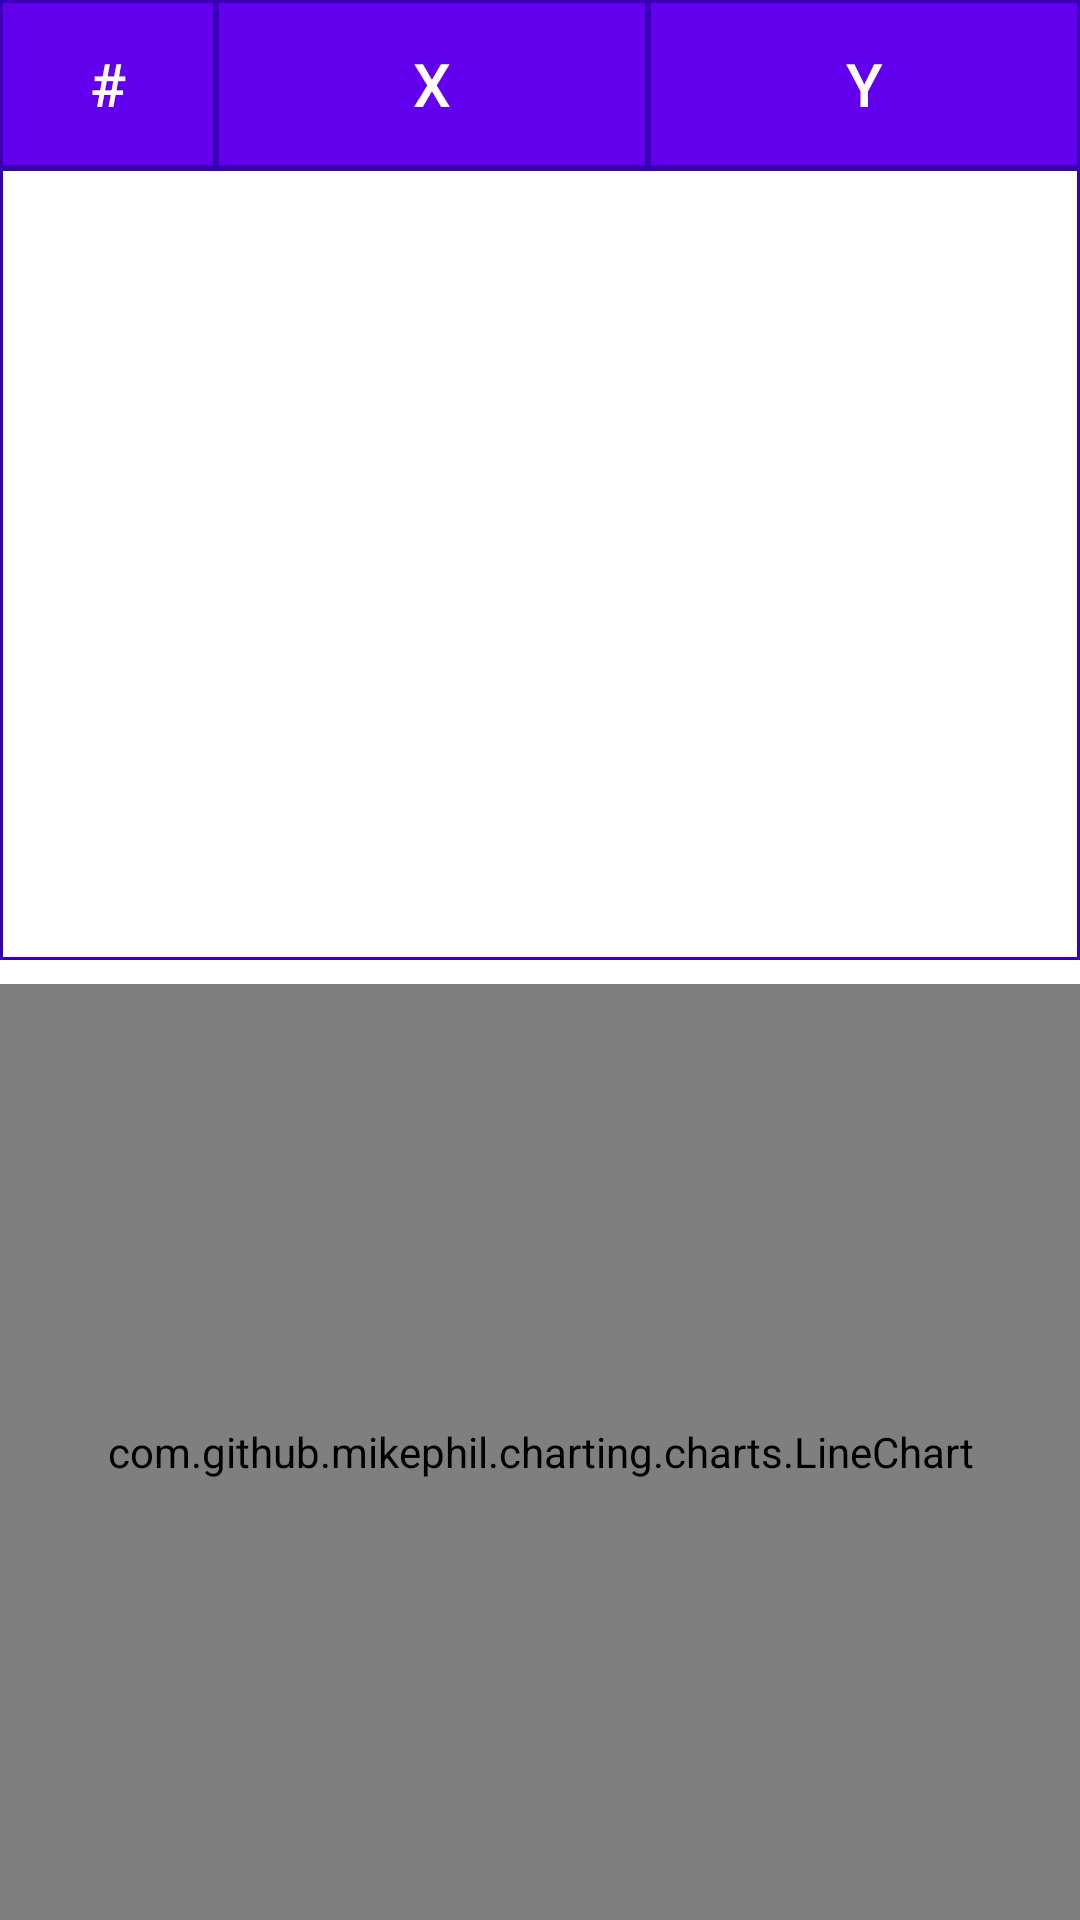

Reconstruct the res/layout file that produces this screen, plus the resources it refers to.
<!-- AndroidManifest.xml: application theme Theme.InterviewTestTask -->
<!-- res/layout/fragment_display_points.xml -->
<?xml version="1.0" encoding="utf-8"?>
<layout xmlns:android="http://schemas.android.com/apk/res/android"
    xmlns:app="http://schemas.android.com/apk/res-auto">
    <data>
        <variable
            name="viewModel"
            type="com.nloyko.interviewtesttask.displaypoints.DisplayPointsViewModel" />
    </data>

    <androidx.constraintlayout.widget.ConstraintLayout
        android:layout_width="match_parent"
        android:layout_height="match_parent">

        <androidx.constraintlayout.widget.Guideline
            android:id="@+id/center_guide_line"
            android:layout_width="match_parent"
            android:layout_height="wrap_content"
            android:orientation="horizontal"
            app:layout_constraintGuide_percent="0.5"/>

        <LinearLayout
            android:layout_width="0dp"
            android:layout_height="0dp"
            app:layout_constraintTop_toTopOf="parent"
            app:layout_constraintBottom_toTopOf="@id/center_guide_line"
            app:layout_constraintStart_toStartOf="parent"
            app:layout_constraintEnd_toEndOf="parent"
            android:orientation="vertical">

            <include layout="@layout/points_list_header"/>

            <androidx.recyclerview.widget.RecyclerView
                android:layout_width="match_parent"
                android:layout_height="match_parent"
                android:background="@drawable/points_list_item_bg"
                app:layoutManager="androidx.recyclerview.widget.LinearLayoutManager"
                app:items="@{viewModel.points}"/>

        </LinearLayout>

        <com.github.mikephil.charting.charts.LineChart
            android:id="@+id/chart"
            android:layout_width="0dp"
            android:layout_height="0dp"
            android:layout_marginTop="8dp"
            app:layout_constraintTop_toTopOf="@id/center_guide_line"
            app:layout_constraintBottom_toBottomOf="parent"
            app:layout_constraintStart_toStartOf="parent"
            app:layout_constraintEnd_toEndOf="parent"
            app:items="@{viewModel.points}"
            android:background="@color/white"/>

    </androidx.constraintlayout.widget.ConstraintLayout>
</layout>
<!-- res/layout/points_list_header.xml (included above) -->
<?xml version="1.0" encoding="utf-8"?>
<LinearLayout xmlns:android="http://schemas.android.com/apk/res/android"
    android:orientation="horizontal"
    android:layout_width="match_parent"
    android:layout_height="?android:attr/actionBarSize">

    <TextView
        android:layout_width="0dp"
        android:layout_height="match_parent"
        android:layout_weight="0.2"
        android:text="#"
        style="@style/PointsListHeaderCell"/>
    <TextView
        android:layout_width="0dp"
        android:layout_height="match_parent"
        android:layout_weight="0.4"
        android:text="X"
        style="@style/PointsListHeaderCell"/>
    <TextView
        android:layout_width="0dp"
        android:layout_height="match_parent"
        android:layout_weight="0.4"
        android:text="Y"
        style="@style/PointsListHeaderCell"/>

</LinearLayout>
<!-- resources referenced by this layout -->
<resources>
  <!-- drawable points_list_item_bg (drawable) -->
  <?xml version="1.0" encoding="utf-8"?>
  <selector xmlns:android="http://schemas.android.com/apk/res/android">
      <item>
          <shape android:shape="rectangle">
              <stroke android:width="1dp" android:color="@color/purple_700"/>
              <solid android:color="@android:color/transparent"/>
          </shape>
      </item>
  </selector>
  <style name="PointsListHeaderCell">
          <item name="android:textSize">20sp</item>
          <item name="android:gravity">center</item>
          <item name="fontFamily">sans-serif-medium</item>
          <item name="android:textColor">@color/white</item>
          <item name="android:background">@drawable/points_list_header_bg</item>
      </style>
  <style name="Theme.InterviewTestTask" parent="Theme.InterviewTestTask.Base">
          
          <item name="colorPrimary">@color/purple_500</item>
          <item name="colorPrimaryVariant">@color/purple_700</item>
          <item name="colorOnPrimary">@color/white</item>
          
          <item name="colorSecondary">@color/teal_200</item>
          <item name="colorSecondaryVariant">@color/teal_700</item>
          <item name="colorOnSecondary">@color/black</item>
          
          <item name="android:statusBarColor" tools:targetApi="l">?attr/colorPrimaryVariant</item>
          
          <item name="fontFamily">sans-serif</item>
      </style>
  <!-- drawable points_list_header_bg (drawable) -->
  <?xml version="1.0" encoding="utf-8"?>
  <selector xmlns:android="http://schemas.android.com/apk/res/android">
      <item>
          <shape android:shape="rectangle">
              <stroke android:width="1dp" android:color="@color/purple_700"/>
              <solid android:color="@color/purple_500"/>
          </shape>
      </item>
  </selector>
  <style name="Theme.InterviewTestTask.Base" parent="Theme.MaterialComponents.DayNight.DarkActionBar">
          <item name="enterAnim">@anim/slide_in_right</item>
          <item name="exitAnim">@anim/slide_out_left</item>
          <item name="popEnterAnim">@anim/slide_in_left</item>
          <item name="popExitAnim">@anim/slide_out_right</item>
      </style>
  <!-- not gathered from this repository: default colours our renderer supplied (Android Studio template values) -->
  <color name="purple_500">#FF6200EE</color>
  <color name="purple_700">#FF3700B3</color>
  <color name="teal_200">#FF03DAC5</color>
  <color name="teal_700">#FF018786</color>
  <color name="black">#FF000000</color>
  <color name="white">#FFFFFFFF</color>
</resources>
